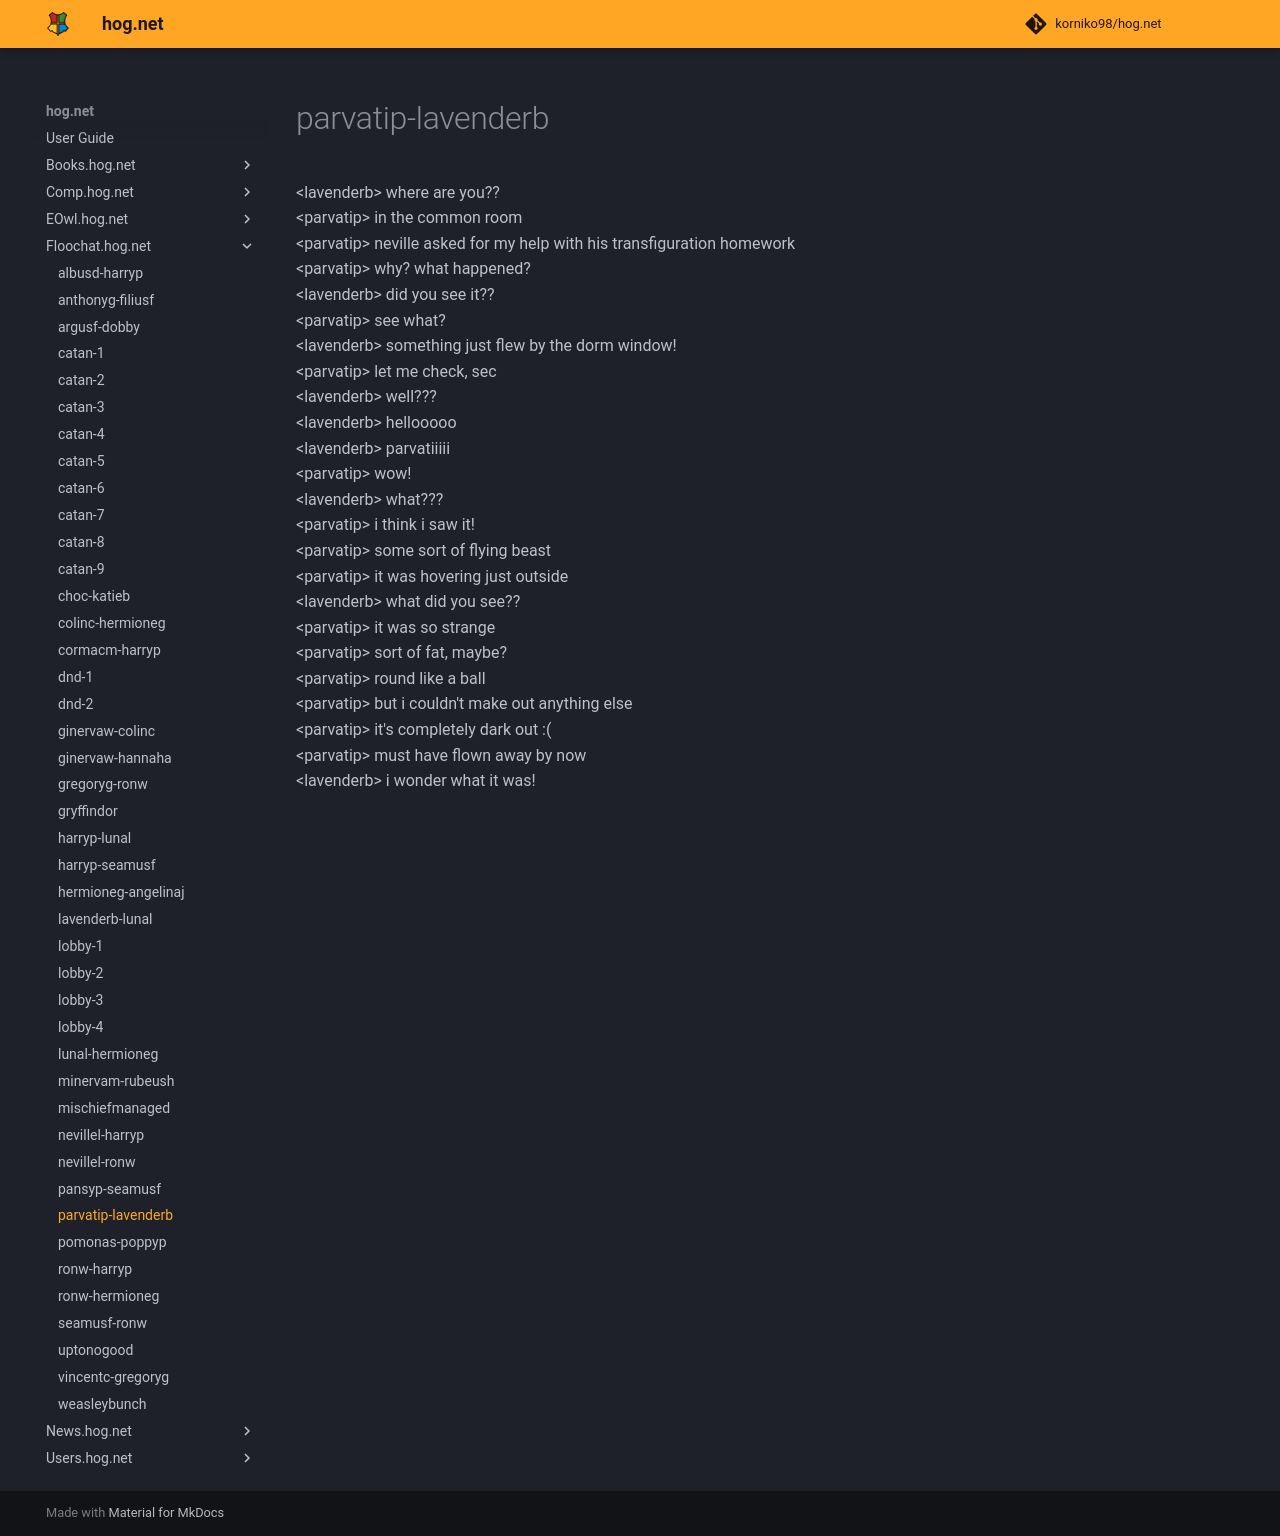

repository: korniko98/hog.net · page: Floochat.hog.net/parvatip-lavenderb/index.html · generator: mkdocs

# parvatip-lavenderb  
<lavenderb\> where are you??  
<parvatip\> in the common room  
<parvatip\> neville asked for my help with his transfiguration homework  
<parvatip\> why? what happened?  
<lavenderb\> did you see it??  
<parvatip\> see what?  
<lavenderb\> something just flew by the dorm window!  
<parvatip\> let me check, sec  
<lavenderb\> well???  
<lavenderb\> hellooooo  
<lavenderb\> parvatiiiii  
<parvatip\> wow!  
<lavenderb\> what???  
<parvatip\> i think i saw it!  
<parvatip\> some sort of flying beast  
<parvatip\> it was hovering just outside  
<lavenderb\> what did you see??  
<parvatip\> it was so strange  
<parvatip\> sort of fat, maybe?  
<parvatip\> round like a ball  
<parvatip\> but i couldn't make out anything else  
<parvatip\> it's completely dark out :(  
<parvatip\> must have flown away by now  
<lavenderb\> i wonder what it was!  
  

<meta name="robots" content="noindex, noarchive, nofollow">
